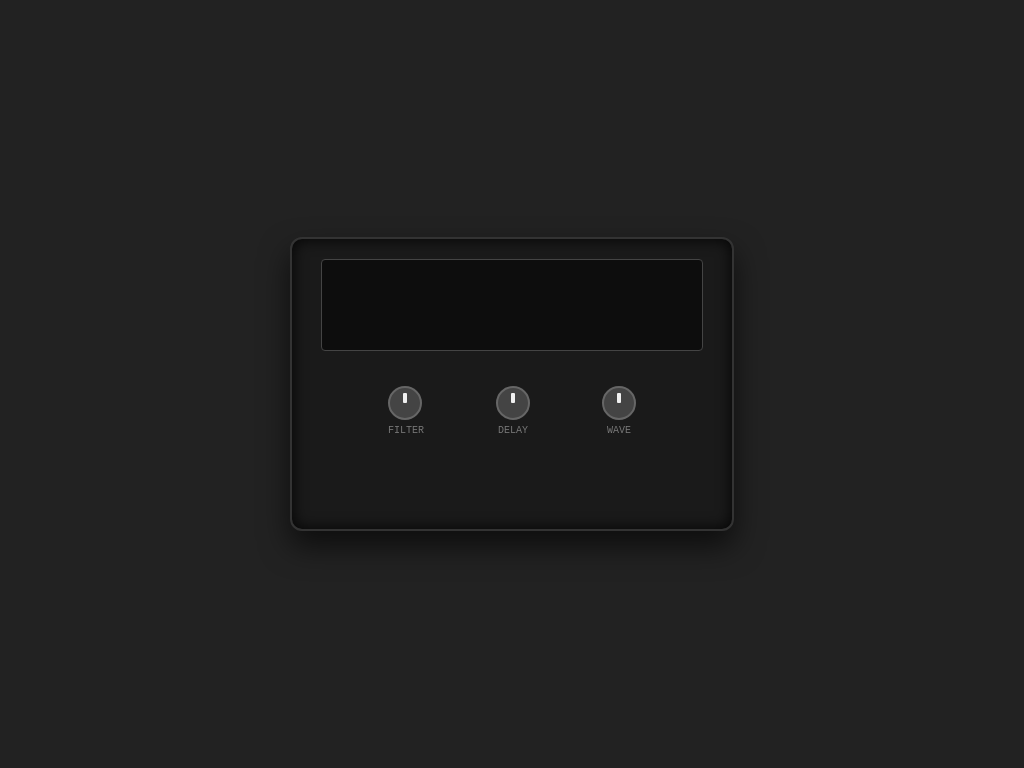

Write the HTML and CSS that draws this image.

<!DOCTYPE html>
<html lang="en">

<head>
    <meta charset="UTF-8">
    <meta name="viewport" content="width=device-width, initial-scale=1.0">
    <title>CSS Art Museum - Rhythmic Pulsating Synthesizer</title>
    <style>
        /* == Keyframe Animations == */
        @keyframes pulse {
            0% {
                transform: scale(1);
                box-shadow: 0 0 10px rgba(78, 255, 172, 0.5);
            }

            50% {
                transform: scale(1.03);
                box-shadow: 0 0 20px rgba(78, 255, 172, 0.8), 0 0 5px rgba(255, 255, 255, 0.5);
            }

            100% {
                transform: scale(1);
                box-shadow: 0 0 10px rgba(78, 255, 172, 0.5);
            }
        }

        @keyframes equalise-1 {

            0%,
            100% {
                height: 30%;
            }

            50% {
                height: 80%;
            }
        }

        @keyframes equalise-2 {

            0%,
            100% {
                height: 50%;
            }

            30% {
                height: 20%;
            }

            70% {
                height: 90%;
            }
        }

        @keyframes equalise-3 {

            0%,
            100% {
                height: 70%;
            }

            40% {
                height: 40%;
            }
        }

        /* == Global Styles == */
        body {
            display: flex;
            justify-content: center;
            align-items: center;
            min-height: 100vh;
            margin: 0;
            background-color: #222;
            font-family: 'Courier New', monospace;
        }

        .synth-panel {
            width: 400px;
            height: 250px;
            background-color: #1a1a1a;
            border-radius: 12px;
            padding: 20px;
            box-shadow: 0 15px 30px rgba(0, 0, 0, 0.6), inset 0 0 15px rgba(0, 0, 0, 0.9);
            border: 2px solid #333;
            display: flex;
            flex-direction: column;
            align-items: center;
            animation: pulse 4s infinite alternate ease-in-out;
        }

        /* == Display Screen == */
        .screen {
            width: 90%;
            height: 80px;
            background-color: #0d0d0d;
            border: 1px solid #444;
            border-radius: 4px;
            margin-bottom: 20px;
            display: flex;
            justify-content: space-evenly;
            align-items: flex-end;
            padding: 5px 10px;
        }

        /* == Equalizer Bars == */
        .bar {
            width: 8px;
            background: linear-gradient(to top, #4effac, #00b36b);
            border-radius: 2px 2px 0 0;
            margin: 0 2px;
            box-shadow: 0 0 5px #4effac;
        }

        .bar:nth-child(3n + 1) {
            animation: equalise-1 1.5s infinite ease-in-out;
        }

        .bar:nth-child(3n + 2) {
            animation: equalise-2 1.2s infinite ease-in-out reverse;
        }

        .bar:nth-child(3n) {
            animation: equalise-3 1.8s infinite ease-in-out;
        }

        /* == Control Knobs/Buttons == */
        .controls {
            display: flex;
            width: 80%;
            justify-content: space-around;
            margin-top: 15px;
        }

        .knob {
            width: 30px;
            height: 30px;
            background-color: #444;
            border-radius: 50%;
            border: 2px solid #666;
            position: relative;
        }

        .knob::after {
            content: '';
            position: absolute;
            top: 5px;
            left: 50%;
            transform: translateX(-50%);
            width: 4px;
            height: 10px;
            background-color: #f0f0f0;
            border-radius: 1px;
            /* Animation for the knob indicator */
            animation: rotate-knob 5s infinite linear;
            transform-origin: bottom center;
        }

        @keyframes rotate-knob {
            0% {
                transform: translateX(-50%) rotate(-45deg);
            }

            50% {
                transform: translateX(-50%) rotate(45deg);
            }

            100% {
                transform: translateX(-50%) rotate(-45deg);
            }
        }

        .label {
            color: #777;
            font-size: 10px;
            margin-top: 5px;
            text-align: center;
        }
    </style>
</head>

<body>

    <div class="synth-panel">

        <div class="screen">
            <div class="bar"></div>
            <div class="bar"></div>
            <div class="bar"></div>
            <div class="bar"></div>
            <div class="bar"></div>
            <div class="bar"></div>
            <div class="bar"></div>
            <div class="bar"></div>
            <div class="bar"></div>
            <div class="bar"></div>
            <div class="bar"></div>
            <div class="bar"></div>
            <div class="bar"></div>
            <div class="bar"></div>
            <div class="bar"></div>
        </div>

        <div class="controls">
            <div>
                <div class="knob"></div>
                <div class="label">FILTER</div>
            </div>
            <div>
                <div class="knob"></div>
                <div class="label">DELAY</div>
            </div>
            <div>
                <div class="knob"></div>
                <div class="label">WAVE</div>
            </div>
        </div>

    </div>
</body>

</html>